Labelled photos from "dataset", an image-classification folder in sergeisidorov123/ml. The possible labels are: human, humanoid.

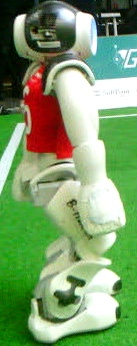
Label: humanoid

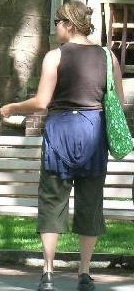
Label: human

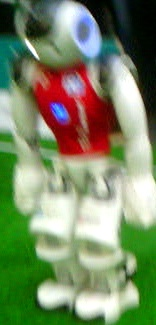
Label: humanoid

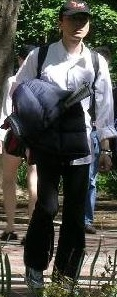
Label: human

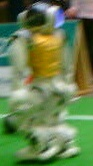
Label: humanoid

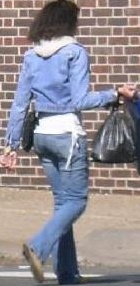
Label: human
